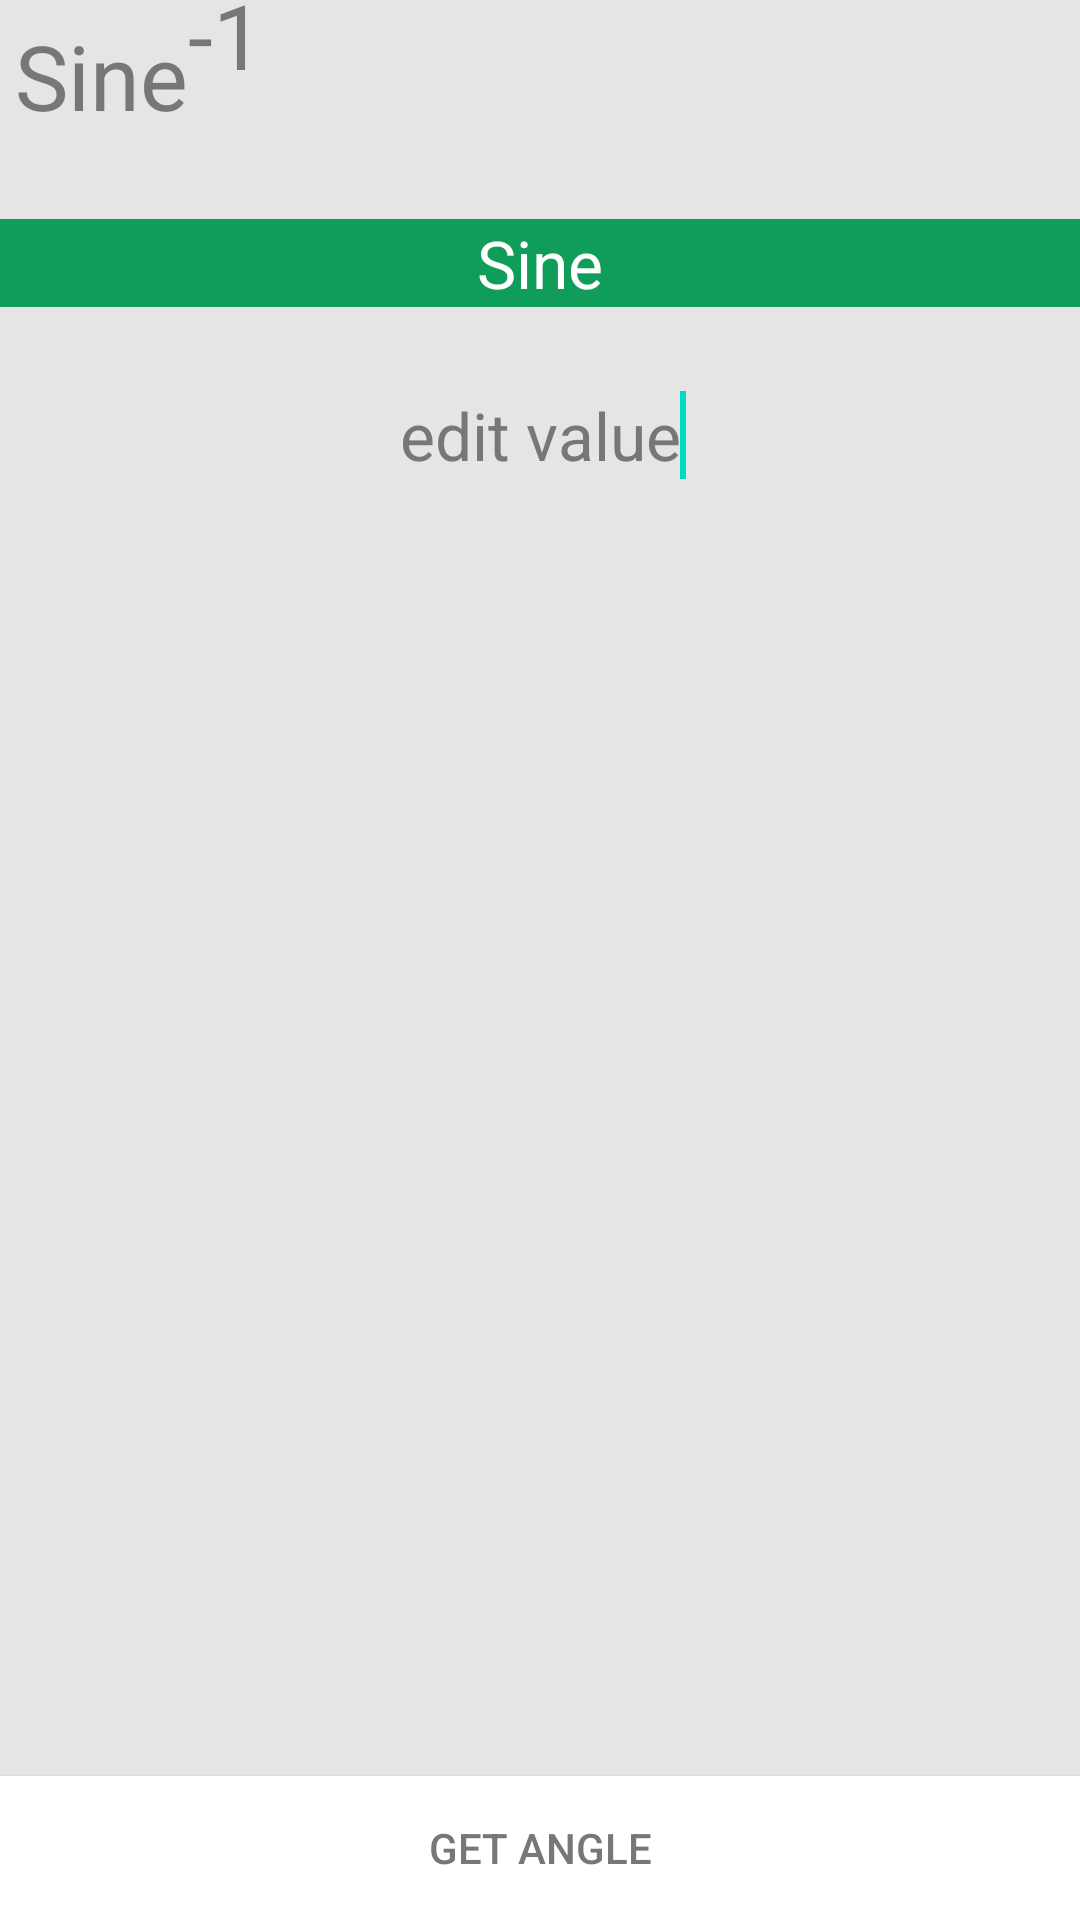

This screen was rendered from an Android layout file. Write that file and the resources it references.
<!-- AndroidManifest.xml: fallback theme Theme.MaterialComponents.DayNight.NoActionBar -->
<!-- res/layout/activity_xsin.xml -->
<RelativeLayout xmlns:android="http://schemas.android.com/apk/res/android"
    xmlns:tools="http://schemas.android.com/tools"
    android:layout_width="match_parent"
    android:layout_height="match_parent"
    tools:context=".MidActivity"
    android:background="#FFe5e5e5" >

    <LinearLayout
        android:id="@+id/layoutAction"
        android:layout_width="match_parent"
        android:layout_height="45dp"
        android:background="#FFe5e5e5"
        android:orientation="horizontal" >


        <TextView
            android:id="@+id/TextView05"
            android:layout_width="match_parent"
            android:layout_height="match_parent"
            android:layout_margin="0dp"
            android:gravity="center_vertical"
            android:paddingBottom="0dp"
            android:paddingLeft="5dp"
            android:paddingTop="5dp"
            android:text="@string/sine1"
            android:textColor="#FF777777"
            android:textSize="30sp" />
    </LinearLayout>

    <Button
        android:id="@+id/mathbttn"
        android:layout_width="wrap_content"
        android:layout_height="wrap_content"
        android:layout_alignParentBottom="true"
        android:layout_alignParentLeft="true"
        android:layout_alignParentRight="true"
        android:onClick="sin"
        android:background="#FFffffff"
        android:textColor="#FF777777"
        android:text="@string/getangle" />

    <TextView
        android:id="@+id/textView2"
        android:layout_width="match_parent"
        android:layout_height="wrap_content"
        
        android:layout_below="@+id/layoutAction"
        android:layout_centerHorizontal="true"
        android:layout_marginTop="28dp"
        android:layout_marginBottom="28dp"
        android:gravity="center"
        android:text="@string/sine"
        android:background="#FF109D59"
        android:textColor="#FFffffff"
        android:textSize="22sp" />

    <EditText
        android:id="@+id/editSinR"
        android:layout_width="match_parent"
        android:layout_height="wrap_content"
        android:layout_marginLeft="8dp"
        android:layout_marginRight="8dp"
        android:layout_below="@+id/textView2"
        android:ems="10"
        android:gravity="center"
        android:background="@drawable/card_white"
        android:imeOptions="actionGo"
        android:inputType="numberDecimal"
        android:text="edit value"
        android:textColor="#FF777777"
        android:textSize="22sp"
        tools:ignore="HardcodedText"
         > <requestFocus />
    </EditText>

    <TextView
        android:id="@+id/textSinRes"
        android:layout_width="match_parent"
        android:layout_height="match_parent"
        android:layout_above="@+id/mathbttn"
        android:layout_below="@+id/editSinR"
        android:textColor="#FF777777"
        android:paddingTop="2dp"
        android:textAppearance="?android:attr/textAppearanceLarge"
        android:textIsSelectable="true" />

</RelativeLayout>
<!-- resources referenced by this layout -->
<resources>
  <string name="getangle">Get Angle</string>
  <string name="sine">Sine</string>
  <string name="sine1">Sine<sup>-1</sup></string>
</resources>
